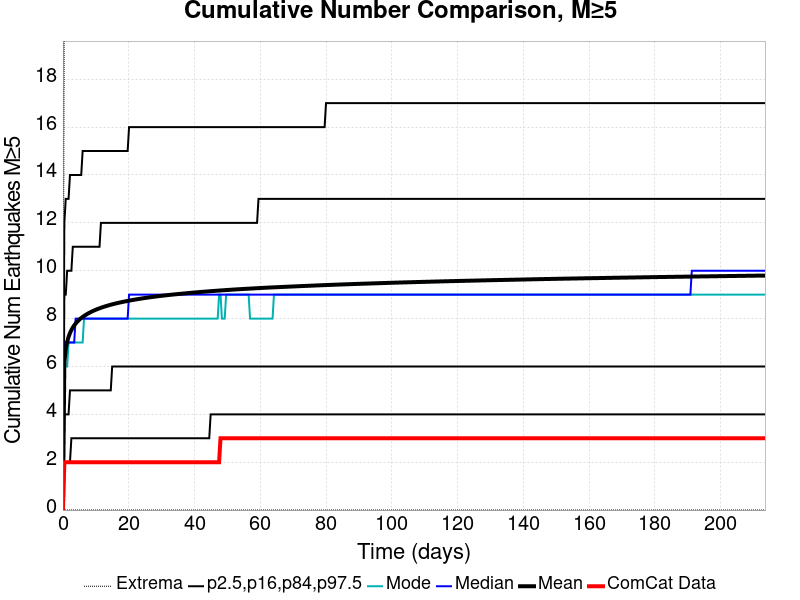

The file beside this chart, header and first rows:
Time (days), ComCat Data, Simulation Mean, Simulation Median, Simulation Mode, Simulation Minimum, Simulation Maximum, 2.5 %-ile, 16 %-ile, 84 %-ile, 97.5 %-ile
0.0, 0.0, 0.0, 0.0, 0.0, 0.0, 0.0, 0.0, 0.0, 0.0, 0.0
0.4278, 2.0, 6.175, 6.0, 6.0, 0.0, 22.0, 2.0, 4.0, 9.0, 12.0
0.8556, 2.0, 6.727, 7.0, 6.0, 0.0, 23.0, 2.0, 4.0, 9.0, 13.0
1.283, 2.0, 7.031, 7.0, 6.0, 0.0, 25.0, 2.0, 4.0, 10.0, 13.0
1.711, 2.0, 7.238, 7.0, 7.0, 0.0, 26.0, 2.0, 4.0, 10.0, 13.0
2.139, 2.0, 7.395, 7.0, 7.0, 0.0, 26.0, 2.0, 5.0, 10.0, 14.0
2.567, 2.0, 7.521, 7.0, 7.0, 0.0, 26.0, 3.0, 5.0, 10.0, 14.0
2.995, 2.0, 7.624, 7.0, 7.0, 0.0, 26.0, 3.0, 5.0, 11.0, 14.0
3.422, 2.0, 7.713, 7.0, 7.0, 0.0, 26.0, 3.0, 5.0, 11.0, 14.0
3.85, 2.0, 7.791, 8.0, 7.0, 0.0, 26.0, 3.0, 5.0, 11.0, 14.0
4.278, 2.0, 7.859, 8.0, 7.0, 0.0, 26.0, 3.0, 5.0, 11.0, 14.0
4.706, 2.0, 7.919, 8.0, 7.0, 0.0, 26.0, 3.0, 5.0, 11.0, 14.0
5.133, 2.0, 7.974, 8.0, 7.0, 0.0, 26.0, 3.0, 5.0, 11.0, 14.0
5.561, 2.0, 8.022, 8.0, 7.0, 0.0, 26.0, 3.0, 5.0, 11.0, 14.0
5.989, 2.0, 8.067, 8.0, 7.0, 0.0, 26.0, 3.0, 5.0, 11.0, 15.0
6.417, 2.0, 8.108, 8.0, 8.0, 0.0, 26.0, 3.0, 5.0, 11.0, 15.0
6.845, 2.0, 8.147, 8.0, 8.0, 0.0, 26.0, 3.0, 5.0, 11.0, 15.0
7.272, 2.0, 8.183, 8.0, 8.0, 0.0, 26.0, 3.0, 5.0, 11.0, 15.0
7.7, 2.0, 8.217, 8.0, 8.0, 0.0, 26.0, 3.0, 5.0, 11.0, 15.0
8.128, 2.0, 8.248, 8.0, 8.0, 0.0, 26.0, 3.0, 5.0, 11.0, 15.0
8.556, 2.0, 8.279, 8.0, 8.0, 0.0, 26.0, 3.0, 5.0, 11.0, 15.0
8.984, 2.0, 8.308, 8.0, 8.0, 0.0, 26.0, 3.0, 5.0, 11.0, 15.0
9.411, 2.0, 8.334, 8.0, 8.0, 0.0, 26.0, 3.0, 5.0, 11.0, 15.0
9.839, 2.0, 8.36, 8.0, 8.0, 0.0, 26.0, 3.0, 5.0, 11.0, 15.0
10.27, 2.0, 8.385, 8.0, 8.0, 0.0, 26.0, 3.0, 5.0, 11.0, 15.0
10.69, 2.0, 8.408, 8.0, 8.0, 0.0, 26.0, 3.0, 5.0, 11.0, 15.0
11.12, 2.0, 8.43, 8.0, 8.0, 0.0, 26.0, 3.0, 5.0, 11.0, 15.0
11.55, 2.0, 8.451, 8.0, 8.0, 0.0, 26.0, 3.0, 5.0, 12.0, 15.0
11.98, 2.0, 8.471, 8.0, 8.0, 0.0, 26.0, 3.0, 5.0, 12.0, 15.0
12.41, 2.0, 8.491, 8.0, 8.0, 0.0, 26.0, 3.0, 5.0, 12.0, 15.0
12.83, 2.0, 8.51, 8.0, 8.0, 0.0, 26.0, 3.0, 5.0, 12.0, 15.0
13.26, 2.0, 8.528, 8.0, 8.0, 0.0, 26.0, 3.0, 5.0, 12.0, 15.0
13.69, 2.0, 8.546, 8.0, 8.0, 0.0, 26.0, 3.0, 5.0, 12.0, 15.0
14.12, 2.0, 8.562, 8.0, 8.0, 0.0, 26.0, 3.0, 5.0, 12.0, 15.0
14.54, 2.0, 8.579, 8.0, 8.0, 0.0, 26.0, 3.0, 5.0, 12.0, 15.0
14.97, 2.0, 8.594, 8.0, 8.0, 0.0, 26.0, 3.0, 6.0, 12.0, 15.0
15.4, 2.0, 8.609, 8.0, 8.0, 0.0, 26.0, 3.0, 6.0, 12.0, 15.0
15.83, 2.0, 8.623, 8.0, 8.0, 0.0, 26.0, 3.0, 6.0, 12.0, 15.0
16.26, 2.0, 8.638, 8.0, 8.0, 0.0, 26.0, 3.0, 6.0, 12.0, 15.0
16.68, 2.0, 8.651, 8.0, 8.0, 0.0, 26.0, 3.0, 6.0, 12.0, 15.0
17.11, 2.0, 8.666, 8.0, 8.0, 0.0, 26.0, 3.0, 6.0, 12.0, 15.0
17.54, 2.0, 8.678, 8.0, 8.0, 0.0, 26.0, 3.0, 6.0, 12.0, 15.0
17.97, 2.0, 8.691, 8.0, 8.0, 0.0, 26.0, 3.0, 6.0, 12.0, 15.0
18.4, 2.0, 8.703, 8.0, 8.0, 0.0, 26.0, 3.0, 6.0, 12.0, 15.0
18.82, 2.0, 8.715, 8.0, 8.0, 0.0, 26.0, 3.0, 6.0, 12.0, 15.0
19.25, 2.0, 8.727, 8.0, 8.0, 0.0, 26.0, 3.0, 6.0, 12.0, 15.0
19.68, 2.0, 8.738, 8.0, 8.0, 0.0, 26.0, 3.0, 6.0, 12.0, 15.0
20.11, 2.0, 8.749, 9.0, 8.0, 0.0, 26.0, 3.0, 6.0, 12.0, 16.0
20.53, 2.0, 8.761, 9.0, 8.0, 0.0, 26.0, 3.0, 6.0, 12.0, 16.0
20.96, 2.0, 8.771, 9.0, 8.0, 0.0, 26.0, 3.0, 6.0, 12.0, 16.0
21.39, 2.0, 8.782, 9.0, 8.0, 0.0, 26.0, 3.0, 6.0, 12.0, 16.0
21.82, 2.0, 8.792, 9.0, 8.0, 0.0, 26.0, 3.0, 6.0, 12.0, 16.0
22.25, 2.0, 8.801, 9.0, 8.0, 0.0, 26.0, 3.0, 6.0, 12.0, 16.0
22.67, 2.0, 8.811, 9.0, 8.0, 0.0, 26.0, 3.0, 6.0, 12.0, 16.0
23.1, 2.0, 8.821, 9.0, 8.0, 0.0, 26.0, 3.0, 6.0, 12.0, 16.0
23.53, 2.0, 8.83, 9.0, 8.0, 0.0, 26.0, 3.0, 6.0, 12.0, 16.0
23.96, 2.0, 8.839, 9.0, 8.0, 0.0, 26.0, 3.0, 6.0, 12.0, 16.0
24.38, 2.0, 8.849, 9.0, 8.0, 0.0, 26.0, 3.0, 6.0, 12.0, 16.0
24.81, 2.0, 8.857, 9.0, 8.0, 0.0, 26.0, 3.0, 6.0, 12.0, 16.0
25.24, 2.0, 8.866, 9.0, 8.0, 0.0, 26.0, 3.0, 6.0, 12.0, 16.0
... 440 more rows
